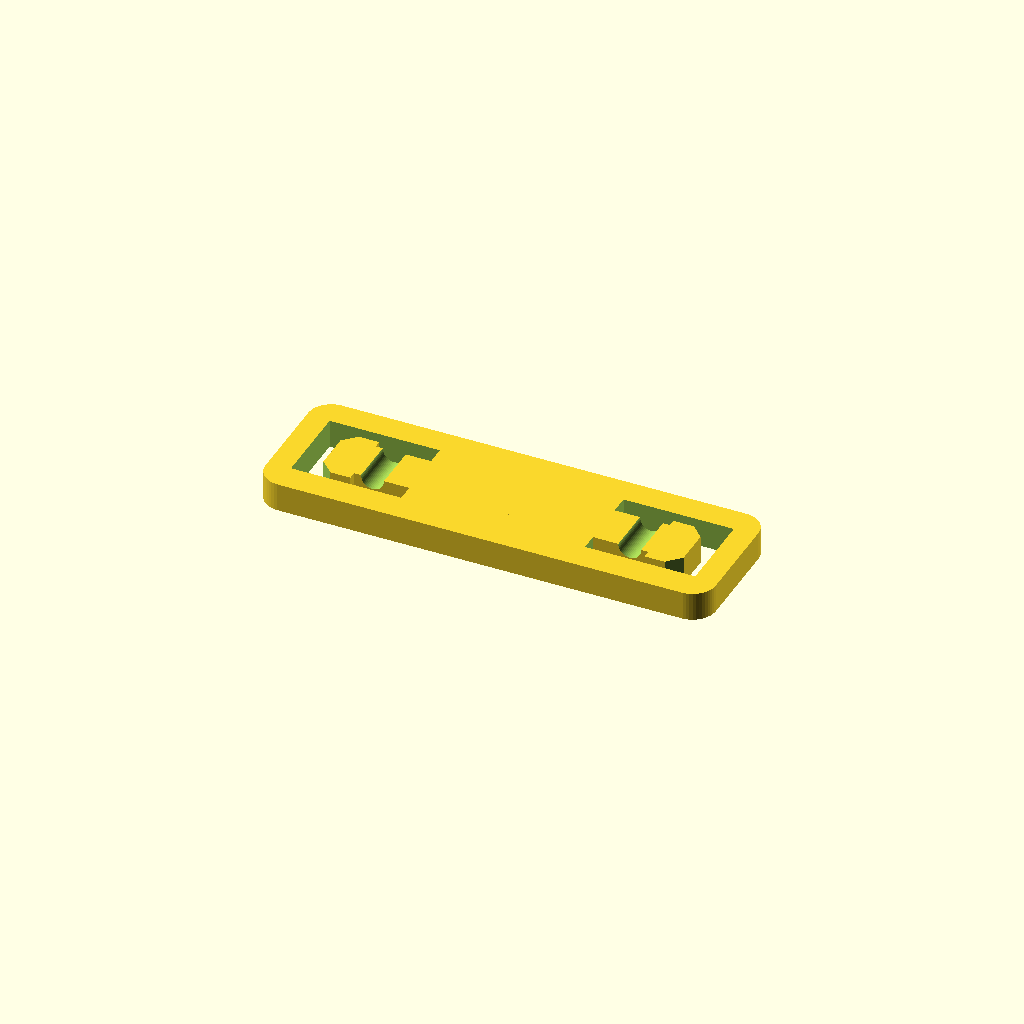
Cell 1: rendered with the file's own defaults.
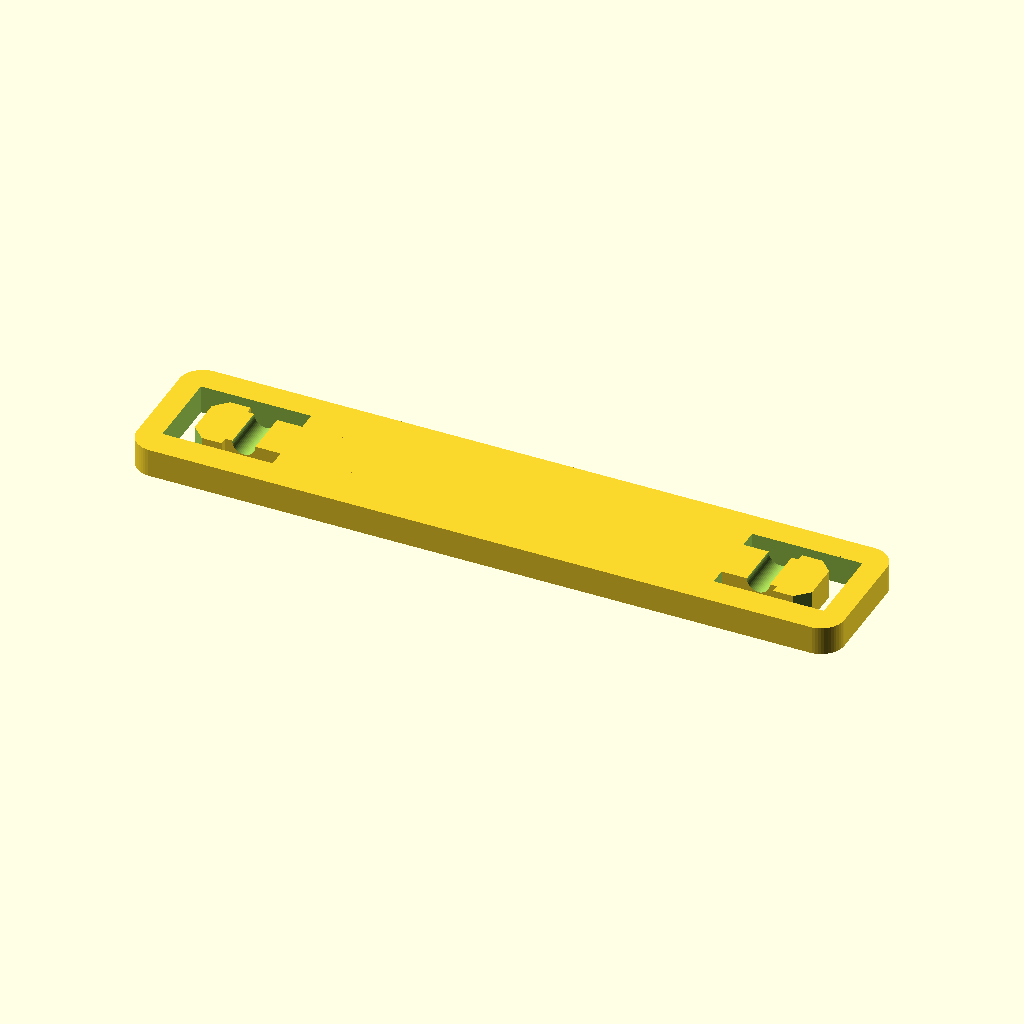
Cell 2: the same model with ecartement = 56.
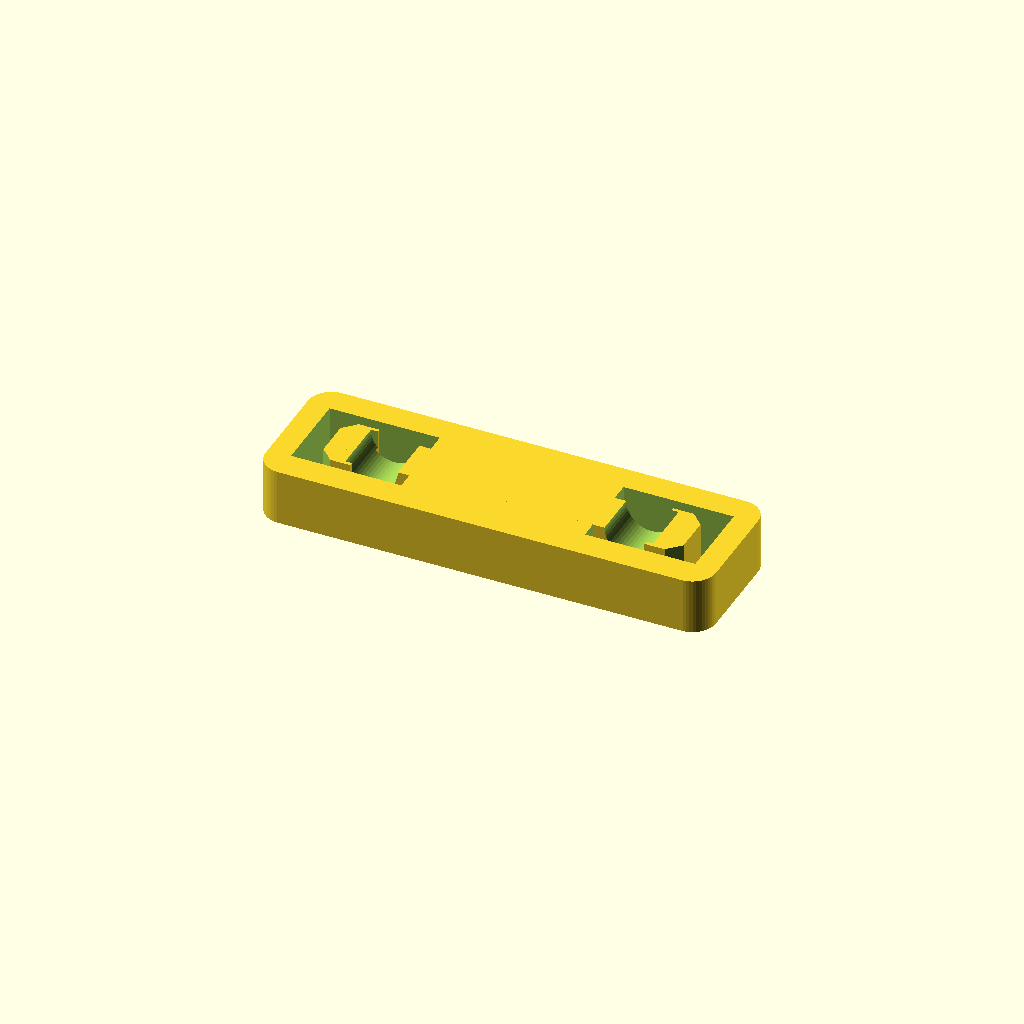
Cell 3: epaisseur = 6 (everything else at default).
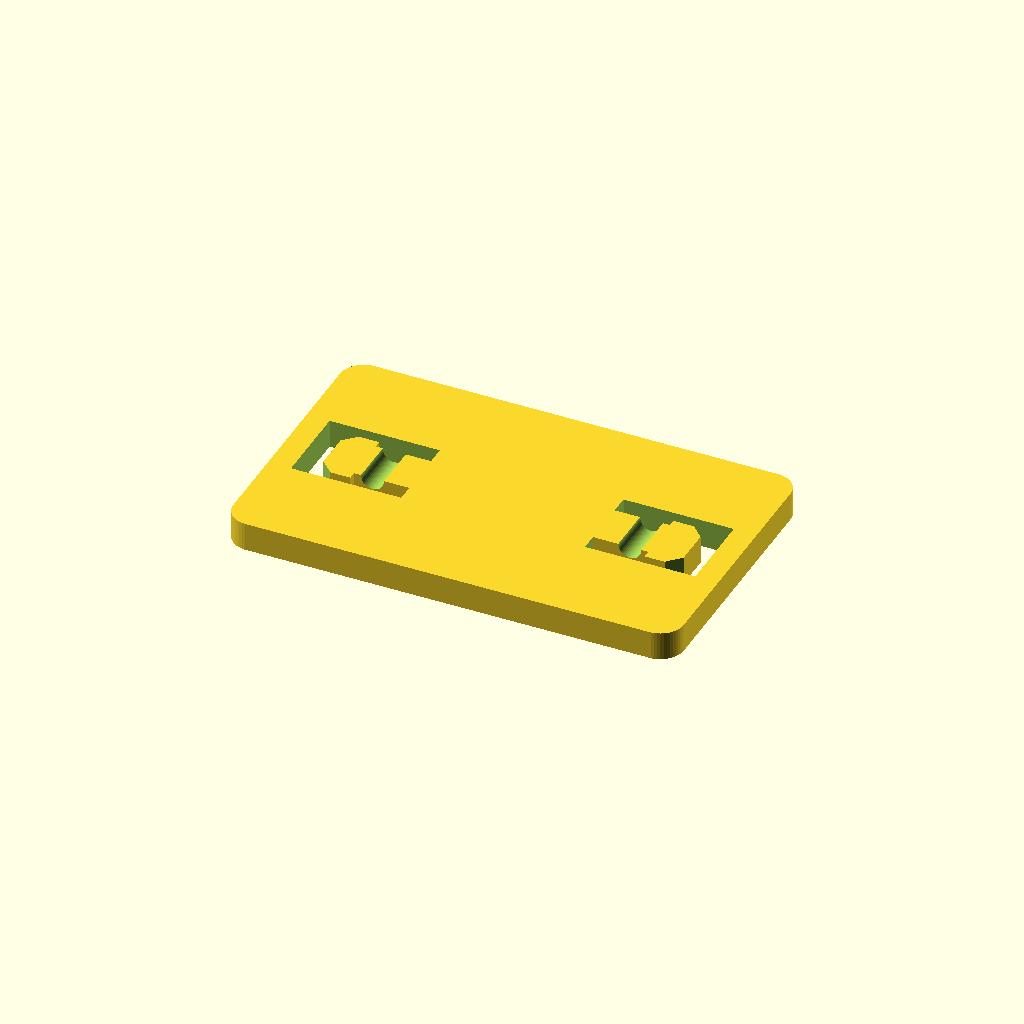
Cell 4: largeur = 30 (everything else at default).
One fixed orthographic camera (rotation 55°, 0°, 25°; colour scheme Cornfield) for every cell.
OpenSCAD source file inputs/thingiverse/files/thing-3008098/files/LevyTwinSpacerV2.scad:
ecartement=28; // ecartement fil - wire spacer
epaisseur=3; //epaisseur plaque

$fn=50;
rayon=2.54;
largeur=15;
union(){
    difference(){
        minkowski(){
            cube([ecartement+21-2*rayon,largeur-2*rayon,epaisseur], center=true);
            cylinder(r=rayon, h=0.1, center=true);
        }
        translate([-(ecartement/2)-8,-4.4,-epaisseur/2-0.1])cube([12,9,epaisseur+0.2]);
        translate([(ecartement/2)-4,-4.4,-epaisseur/2-0.1])cube([12,9,epaisseur+0.2]);
    
    }
    
    fixation();
    mirror([1,0,0])fixation();
}

//***********************************************

module fixation(){
    difference(){
        union(){
        translate([-(ecartement/2)-5.6,-3.40,-epaisseur/2-0.05])cube([3.6,6.75,epaisseur+.1]);
        translate([-(ecartement/2)-3.5,-2.54,-epaisseur/2-0.05])cube([17.56,5.08,epaisseur+.1]);
        } // piece de maintien
        union(){
            translate([-(ecartement/2)-5.6,-3.40,0])rotate([0,0,45])cube([2,2,epaisseur+2], center=true);
            translate([-(ecartement/2)-5.6,3.40,0])rotate([0,0,45])cube([2,2,epaisseur+2], center=true);
            translate([-ecartement/2,0,epaisseur/2])rotate([90,0,0])cylinder(d=epaisseur-0.5, h=6, center=true);
        }// chanfreins et passe cable
    }
}
Customizer parameters (derived from the source; name, type, default, range or options):
ecartement: number, default 28
epaisseur: number, default 3
rayon: number, default 2.54
largeur: number, default 15
